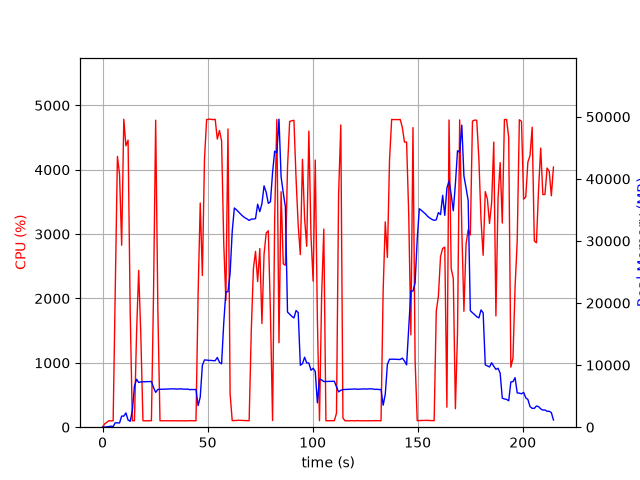

The table this chart was drawn from, first rows:
elapsed_time, nproc, cpu, mem_real, mem_virtual
4.696846008300781e-05, 1, 0.0, 8.355, 27665
1.008, 1, 52.6, 22.43, 124.9
2.017, 1, 75.3, 52.82, 150.4
3.026, 1, 101.0, 106.8, 214.4
4.036, 1, 99.1, 164.8, 286.4
5.045, 1, 100.0, 107, 798.4
6.055, 1, 2151, 714, 29313
7.076, 1, 4206, 690.4, 29697
8.091, 1, 3930, 684, 29697
9.1, 1, 2827, 1784, 31561
10.12, 1, 4785, 1784, 31561
11.13, 1, 4372, 2298, 33097
12.15, 1, 4460, 1150, 33097
13.17, 1, 1783, 949.3, 34121
14.18, 1, 99.2, 2647, 43351
15.18, 1, 100.2, 6621, 43351
16.19, 1, 1466, 7725, 43351
17.2, 1, 2435, 7199, 43351
18.23, 1, 1417, 7302, 43534
19.23, 1, 101.3, 7316, 43534
20.24, 1, 99.2, 7331, 43534
21.25, 1, 100.3, 7346, 43534
22.25, 1, 100.3, 7352, 43534
23.26, 1, 100.3, 7360, 43534
24.27, 1, 2073, 6407, 43534
25.29, 1, 4770, 5607, 43534
26.34, 1, 1802, 6089, 43977
27.35, 1, 100.2, 6103, 43977
28.35, 1, 100.2, 6123, 43977
29.36, 1, 99.2, 6135, 43977
30.37, 1, 100.3, 6153, 43977
31.38, 1, 101.3, 6142, 43977
32.38, 1, 99.2, 6162, 43977
33.39, 1, 100.3, 6180, 43977
34.4, 1, 100.3, 6171, 43977
35.4, 1, 101.3, 6141, 43977
36.41, 1, 100.2, 6159, 43977
37.42, 1, 99.3, 6179, 43977
38.43, 1, 101.3, 6130, 43977
39.43, 1, 100.3, 6125, 43977
40.44, 1, 99.0, 6145, 43977
41.45, 1, 102.0, 6053, 43977
42.46, 1, 100.1, 6073, 43977
43.47, 1, 100.1, 6059, 43977
44.48, 1, 100.0, 6079, 43977
45.49, 1, 2074, 3475, 43977
46.5, 1, 3483, 4853, 43977
47.51, 1, 2357, 9959, 48089
48.52, 1, 4164, 10833, 48089
49.54, 1, 4779, 10811, 48089
50.56, 1, 4785, 10759, 48089
51.57, 1, 4785, 10759, 48089
52.59, 1, 4777, 10719, 48089
53.61, 1, 4784, 10719, 48089
54.63, 1, 4477, 11231, 48089
55.65, 1, 4609, 10465, 48089
56.66, 1, 4448, 10205, 49571
57.69, 1, 2860, 16781, 63514
58.7, 1, 1970, 21815, 63514
59.71, 1, 4633, 21813, 63514
... 153 more rows
